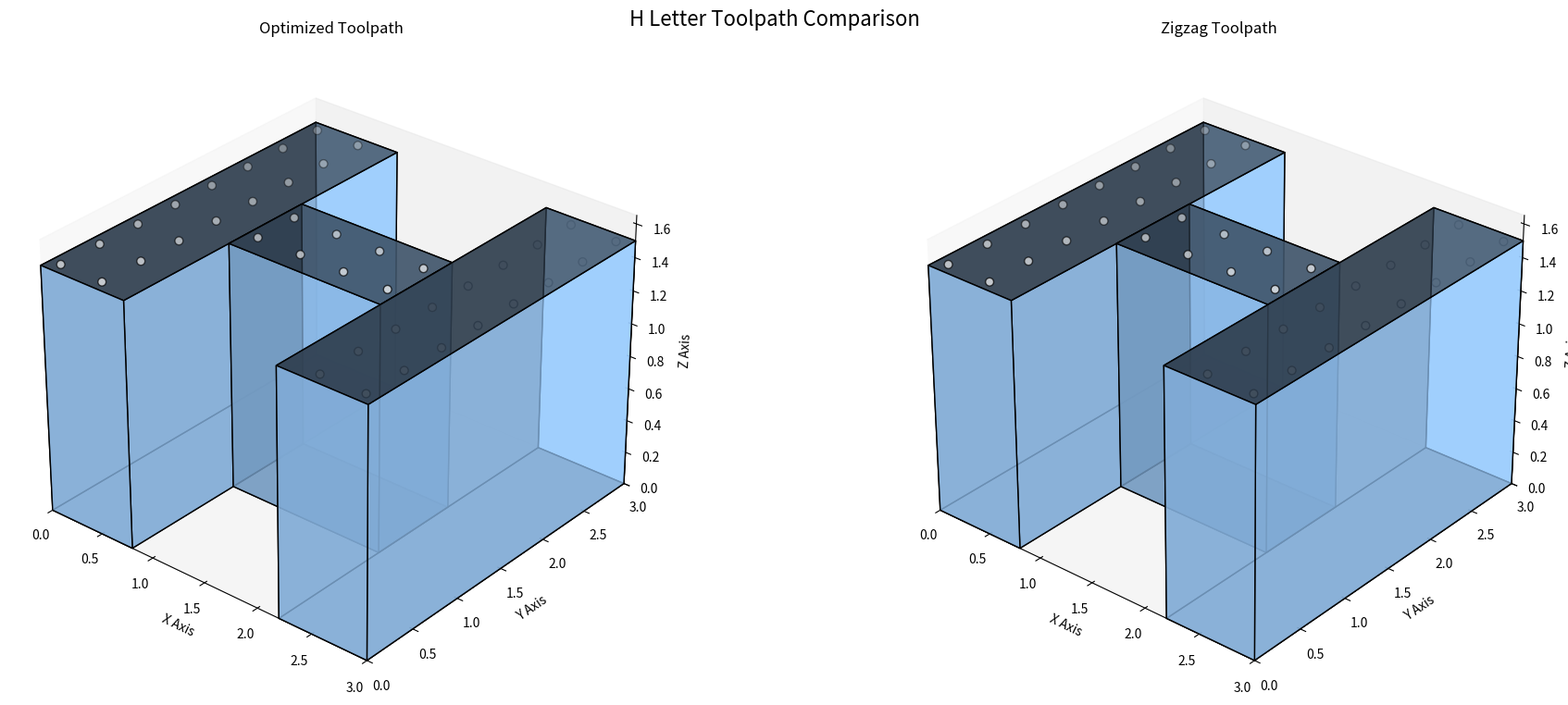

Recreate this plot in Python.
import numpy as np
import matplotlib.pyplot as plt
from mpl_toolkits.mplot3d.art3d import Poly3DCollection, Line3DCollection
from matplotlib.animation import FuncAnimation
import random
from tqdm import tqdm
from matplotlib.colors import LightSource

# Parameters
grid_size = 8
pocket_margin = 0.10
pocket_depth = 0.30
h_width = 3.0  # Width of H letter
h_height = 3.0  # Height of H letter
h_depth = 1.5   # Depth of H letter

# Create grid points on the top surface of the H letter
x_vals = np.linspace(pocket_margin, h_width-pocket_margin, grid_size)
y_vals = np.linspace(pocket_margin, h_height-pocket_margin, grid_size)
grid_points = [[x, y, h_depth] for x in x_vals for y in y_vals 
              if (x < 0.8 or x > 2.2 or (y > 1.1 and y < 1.9))]  # Only points on H surface

# Optimized GA parameters
GA_PARAMS = {
    'pop_size': 70,
    'generations': 150,
    'mutation_rate': 0.5,
    'elitism': 3,
    'tournament_size': 5
}

class ToolpathOptimizer:
    def __init__(self, points):
        self.points = points
        self.distance_matrix = self._precompute_distances()
        
    def _precompute_distances(self):
        n = len(self.points)
        dist_matrix = np.zeros((n, n))
        for i in range(n):
            for j in range(i+1, n):
                dist = np.linalg.norm(np.array(self.points[i]) - np.array(self.points[j]))
                dist_matrix[i][j] = dist_matrix[j][i] = dist
        return dist_matrix
    
    def path_length(self, path_indices):
        return sum(self.distance_matrix[path_indices[i]][path_indices[i+1]] 
               for i in range(len(path_indices)-1))
    
    def fitness(self, path_indices):
        return 1 / (self.path_length(path_indices) + 1e-8)
    
    def initialize_population(self):
        population = []
        for _ in range(GA_PARAMS['pop_size']):
            if random.random() < 0.9:
                start = random.randint(0, len(self.points)-1)
                path = self._nearest_neighbor_path(start)
            else:
                path = list(range(len(self.points)))
                random.shuffle(path)
            population.append(path)
        return population
    
    def _nearest_neighbor_path(self, start_index):
        unvisited = set(range(len(self.points)))
        path = [start_index]
        unvisited.remove(start_index)
        
        while unvisited:
            last = path[-1]
            nearest = min(unvisited, key=lambda x: self.distance_matrix[last][x])
            path.append(nearest)
            unvisited.remove(nearest)
        return path
    
    def evolve(self):
        population = self.initialize_population()
        best_path = None
        best_fitness = -np.inf
        
        with tqdm(total=GA_PARAMS['generations'], desc="Optimizing Path") as pbar:
            for gen in range(GA_PARAMS['generations']):
                fitnesses = [self.fitness(ind) for ind in population]
                
                current_best_idx = np.argmax(fitnesses)
                if fitnesses[current_best_idx] > best_fitness:
                    best_fitness = fitnesses[current_best_idx]
                    best_path = population[current_best_idx]
                
                new_pop = []
                elite_indices = np.argsort(fitnesses)[-GA_PARAMS['elitism']:]
                new_pop.extend([population[i] for i in elite_indices])
                
                while len(new_pop) < GA_PARAMS['pop_size']:
                    parent1 = self._tournament_select(population, fitnesses)
                    parent2 = self._tournament_select(population, fitnesses)
                    child = self._crossover(parent1, parent2)
                    child = self._mutate(child)
                    new_pop.append(child)
                
                population = new_pop
                best_path = self._two_opt(best_path)
                
                if gen % 20 == 0:
                    best_path = self._three_opt(best_path)
                
                pbar.update(1)
        
        return [self.points[i] for i in best_path]
    
    def _tournament_select(self, population, fitnesses):
        contestants = random.sample(list(zip(population, fitnesses)), 
                                GA_PARAMS['tournament_size'])
        return max(contestants, key=lambda x: x[1])[0]
    
    def _crossover(self, parent1, parent2):
        size = len(parent1)
        start, end = sorted(random.sample(range(size), 2))
        
        child = [None]*size
        child[start:end] = parent1[start:end]
        
        ptr = 0
        for i in range(size):
            if child[i] is None:
                while parent2[ptr] in child:
                    ptr += 1
                child[i] = parent2[ptr]
                ptr += 1
        return child
    
    def _mutate(self, path):
        if random.random() < GA_PARAMS['mutation_rate']:
            i, j = random.sample(range(len(path)), 2)
            path[i], path[j] = path[j], path[i]
        return path
    
    def _two_opt(self, path):
        best_path = path
        best_length = self.path_length(path)
        improved = True
        
        while improved:
            improved = False
            for i in range(1, len(path)-2):
                for j in range(i+1, len(path)):
                    if j - i == 1:
                        continue
                    new_path = path[:i] + path[i:j+1][::-1] + path[j+1:]
                    new_length = self.path_length(new_path)
                    if new_length < best_length:
                        best_path = new_path
                        best_length = new_length
                        improved = True
            path = best_path
        return best_path
    
    def _three_opt(self, path):
        best_path = path
        best_length = self.path_length(path)
        
        for i in range(1, len(path)-3):
            for j in range(i+1, len(path)-2):
                for k in range(j+1, len(path)-1):
                    new_path = path[:i] + path[i:j][::-1] + path[j:k][::-1] + path[k:]
                    new_length = self.path_length(new_path)
                    if new_length < best_length:
                        best_path = new_path
                        best_length = new_length
        return best_path

def create_zigzag_path():
    path = []
    # Create zigzag pattern only on H surface
    for i, x in enumerate(x_vals):
        if i % 2 == 0:
            for y in y_vals:
                if (x < 0.8 or x > 2.2 or (y > 1.1 and y < 1.9)):
                    path.append([x, y, h_depth])
        else:
            for y in reversed(y_vals):
                if (x < 0.8 or x > 2.2 or (y > 1.1 and y < 1.9)):
                    path.append([x, y, h_depth])
    return path

class HLetterVisualizer:
    def __init__(self):
        self.fig = plt.figure(figsize=(20, 8), facecolor='white')
        self.ax1 = self.fig.add_subplot(121, projection='3d')  # Optimized
        self.ax2 = self.fig.add_subplot(122, projection='3d')  # Zigzag
        self._setup_lighting()
        self.setup_scenes()
    
    def _setup_lighting(self):
        self.light = LightSource(azdeg=225, altdeg=45)
        self.face_colors = {
            'base': '#4682B4', 'front': '#5F9EA0', 'back': '#B0C4DE',
            'right': '#87CEEB', 'left': '#ADD8E6', 'pocket': '#D3D3D3',
            'top': '#98FB98', 'grid': '#FFFFFF'
        }
    
    def _create_h_letter(self, ax):
        # Left vertical bar vertices
        left_front = np.array([
            [0, 0, 0], [0, h_height, 0], [0.8, h_height, 0], [0.8, 0, 0],
            [0, 0, h_depth], [0, h_height, h_depth], [0.8, h_height, h_depth], [0.8, 0, h_depth]
        ])
        
        # Right vertical bar vertices
        right_front = np.array([
            [2.2, 0, 0], [2.2, h_height, 0], [h_width, h_height, 0], [h_width, 0, 0],
            [2.2, 0, h_depth], [2.2, h_height, h_depth], [h_width, h_height, h_depth], [h_width, 0, h_depth]
        ])
        
        # Horizontal bar vertices
        horizontal = np.array([
            [0.8, 1.1, 0], [0.8, 1.9, 0], [2.2, 1.9, 0], [2.2, 1.1, 0],
            [0.8, 1.1, h_depth], [0.8, 1.9, h_depth], [2.2, 1.9, h_depth], [2.2, 1.1, h_depth]
        ])
        
        # Define faces for each part
        def get_faces(vertices):
            return [
                [vertices[0], vertices[1], vertices[2], vertices[3]],  # front
                [vertices[4], vertices[5], vertices[6], vertices[7]],  # back
                [vertices[0], vertices[1], vertices[5], vertices[4]],  # top
                [vertices[2], vertices[3], vertices[7], vertices[6]],  # bottom
                [vertices[1], vertices[2], vertices[6], vertices[5]],  # right
                [vertices[0], vertices[3], vertices[7], vertices[4]]   # left
            ]
        
        # Create all parts with shading
        for vertices, color_factor in [(left_front, 1.0), (right_front, 1.0), (horizontal, 0.9)]:
            faces = get_faces(vertices)
            shaded_colors = []
            for face in faces:
                v1 = np.array(face[1]) - np.array(face[0])
                v2 = np.array(face[2]) - np.array(face[0])
                normal = np.cross(v1, v2)
                normal = normal / np.linalg.norm(normal)
                intensity = np.dot(normal, [-1, -1, 1])
                intensity = (intensity + 1) / 2
                intensity = max(0.3, min(1.0, intensity))
                shaded_color = np.array([0.6, 0.8, 1.0]) * intensity * color_factor
                shaded_colors.append(shaded_color)
            
            poly = Poly3DCollection(
                faces,
                facecolors=shaded_colors,
                linewidths=1,
                edgecolors='k',
                zorder=1,
                alpha=0.7
            )
            ax.add_collection3d(poly)
        
        # Add grid points
        xs, ys, zs = zip(*grid_points)
        ax.scatter(
            xs, ys, zs, 
            color=self.face_colors['grid'], 
            s=40, 
            edgecolor='k',
            linewidth=1,
            zorder=5
        )
        
        # Configure view
        ax.view_init(elev=30, azim=-50)
        ax.set_xlim(0, h_width)
        ax.set_ylim(0, h_height)
        ax.set_zlim(0, h_depth*1.1)
        ax.set_xlabel('X Axis', fontsize=10)
        ax.set_ylabel('Y Axis', fontsize=10)
        ax.set_zlabel('Z Axis', fontsize=10)
        ax.grid(False)
        ax.set_facecolor('white')
    
    def setup_scenes(self):
        self._create_h_letter(self.ax1)
        self._create_h_letter(self.ax2)
        self.ax1.set_title('Optimized Toolpath', fontsize=12, pad=15)
        self.ax2.set_title('Zigzag Toolpath', fontsize=12, pad=15)
        self.fig.suptitle('H Letter Toolpath Comparison', fontsize=16, y=0.95)
    
    def animate_paths(self, optimized_path, zigzag_path):
        # Initialize both paths
        self.opt_line, = self.ax1.plot([], [], [], 'r-', linewidth=2, zorder=6)
        self.opt_drill, = self.ax1.plot([], [], [], 'ko', markersize=8, zorder=10)
        
        self.zz_line, = self.ax2.plot([], [], [], 'b-', linewidth=2, zorder=6)
        self.zz_drill, = self.ax2.plot([], [], [], 'ko', markersize=8, zorder=10)
        
        # Store path coordinates
        self.opt_x, self.opt_y, self.opt_z = [], [], []
        self.zz_x, self.zz_y, self.zz_z = [], [], []
        
        # Create animation
        max_frames = max(len(optimized_path), len(zigzag_path))
        self.ani = FuncAnimation(
            self.fig, 
            self._update_animation,
            frames=max_frames,
            interval=200,
            blit=True,
            init_func=lambda: [self.opt_line, self.opt_drill, self.zz_line, self.zz_drill],
            fargs=(optimized_path, zigzag_path)
        )
    
    def _update_animation(self, frame, opt_path, zz_path):
        # Update optimized path
        if frame < len(opt_path):
            x, y, z = opt_path[frame]
            self.opt_drill.set_data([x], [y])
            self.opt_drill.set_3d_properties([z])
            self.opt_x.append(x)
            self.opt_y.append(y)
            self.opt_z.append(z)
            self.opt_line.set_data(self.opt_x, self.opt_y)
            self.opt_line.set_3d_properties(self.opt_z)
        
        # Update zigzag path
        if frame < len(zz_path):
            x, y, z = zz_path[frame]
            self.zz_drill.set_data([x], [y])
            self.zz_drill.set_3d_properties([z])
            self.zz_x.append(x)
            self.zz_y.append(y)
            self.zz_z.append(z)
            self.zz_line.set_data(self.zz_x, self.zz_y)
            self.zz_line.set_3d_properties(self.zz_z)
        
        return self.opt_line, self.opt_drill, self.zz_line, self.zz_drill

# Main execution
if __name__ == "__main__":
    print("Optimizing toolpath...")
    optimizer = ToolpathOptimizer(grid_points)
    optimized_path = optimizer.evolve()
    zigzag_path = create_zigzag_path()
    
    # Calculate path lengths
    opt_length = optimizer.path_length([grid_points.index(p) for p in optimized_path])
    zz_length = optimizer.path_length([grid_points.index(p) for p in zigzag_path])
    
    print(f"\nOptimized Path Length: {opt_length:.4f} units")
    print(f"Zigzag Path Length: {zz_length:.4f} units")
    print(f"Improvement: {(1 - opt_length/zz_length)*100:.2f}% shorter")
    
    print("Creating visualization...")
    visualizer = HLetterVisualizer()
    visualizer.animate_paths(optimized_path, zigzag_path)
    
    plt.tight_layout()
    plt.show()
